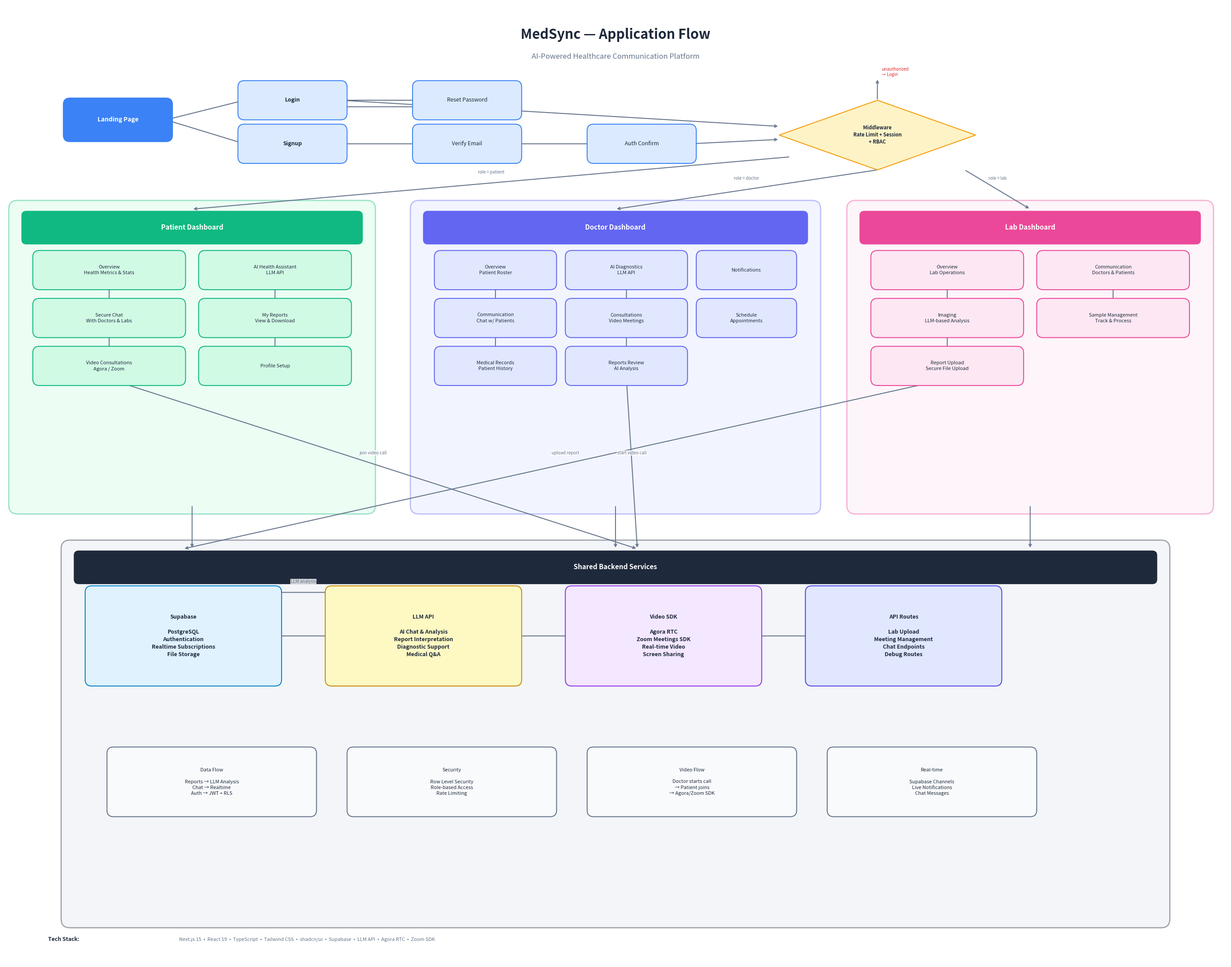

The script that saved this image:
"""
MedSync Application Flow Diagram Generator
Generates a high-resolution PNG using matplotlib.
Run: pip install matplotlib  (if not installed)
Then: python generate_flow.py
Output: medsync-flow.png (saved in same directory)
"""

import matplotlib
matplotlib.use('Agg')
import matplotlib.pyplot as plt
import matplotlib.patches as mpatches
from matplotlib.patches import FancyBboxPatch, FancyArrowPatch

fig, ax = plt.subplots(1, 1, figsize=(28, 22), dpi=300)
ax.set_xlim(0, 28)
ax.set_ylim(0, 22)
ax.axis('off')
fig.patch.set_facecolor('#ffffff')

# ── Colors ──
C_BLUE = '#3b82f6'
C_BLUE_L = '#dbeafe'
C_AMBER = '#f59e0b'
C_AMBER_L = '#fef3c7'
C_GREEN = '#10b981'
C_GREEN_L = '#d1fae5'
C_PURPLE = '#6366f1'
C_PURPLE_L = '#e0e7ff'
C_PINK = '#ec4899'
C_PINK_L = '#fce7f3'
C_DARK = '#1e293b'
C_DARK_L = '#e2e8f0'
C_GRAY = '#64748b'
C_WHITE = '#ffffff'


def draw_box(x, y, w, h, text, bg, border, fontsize=9, fontcolor='#1e293b', bold=False):
    box = FancyBboxPatch((x, y), w, h, boxstyle="round,pad=0.15",
                         facecolor=bg, edgecolor=border, linewidth=1.5,
                         transform=ax.transData, zorder=3)
    ax.add_patch(box)
    weight = 'bold' if bold else 'normal'
    ax.text(x + w/2, y + h/2, text, ha='center', va='center',
            fontsize=fontsize, color=fontcolor, fontweight=weight, zorder=4,
            linespacing=1.4)


def draw_diamond(cx, cy, w, h, text, bg, border, fontsize=8):
    diamond = plt.Polygon([
        (cx, cy + h/2), (cx + w/2, cy), (cx, cy - h/2), (cx - w/2, cy)
    ], facecolor=bg, edgecolor=border, linewidth=1.5, zorder=3)
    ax.add_patch(diamond)
    ax.text(cx, cy, text, ha='center', va='center', fontsize=fontsize,
            color='#1e293b', fontweight='bold', zorder=4, linespacing=1.3)


def arrow(x1, y1, x2, y2, label='', color=C_GRAY):
    ax.annotate('', xy=(x2, y2), xytext=(x1, y1),
                arrowprops=dict(arrowstyle='->', color=color, lw=1.5),
                zorder=2)
    if label:
        mx, my = (x1+x2)/2, (y1+y2)/2
        ax.text(mx, my + 0.2, label, ha='center', va='bottom',
                fontsize=7, color=color, fontstyle='italic', zorder=5,
                bbox=dict(boxstyle='round,pad=0.1', facecolor='white', edgecolor='none', alpha=0.8))


def draw_section_bg(x, y, w, h, title, bg, border, title_bg):
    rect = FancyBboxPatch((x, y), w, h, boxstyle="round,pad=0.2",
                          facecolor=bg, edgecolor=border, linewidth=2,
                          alpha=0.4, zorder=1)
    ax.add_patch(rect)
    title_box = FancyBboxPatch((x + 0.2, y + h - 0.7), w - 0.4, 0.55,
                                boxstyle="round,pad=0.1",
                                facecolor=title_bg, edgecolor=border,
                                linewidth=1.5, zorder=2)
    ax.add_patch(title_box)
    ax.text(x + w/2, y + h - 0.42, title, ha='center', va='center',
            fontsize=11, color=C_WHITE, fontweight='bold', zorder=3)


# ═══════════════════════════════════════════════
# TITLE
# ═══════════════════════════════════════════════
ax.text(14, 21.3, 'MedSync — Application Flow', ha='center', va='center',
        fontsize=22, fontweight='bold', color=C_DARK)
ax.text(14, 20.8, 'AI-Powered Healthcare Communication Platform', ha='center', va='center',
        fontsize=12, color=C_GRAY)

# ═══════════════════════════════════════════════
# ROW 1: AUTH FLOW
# ═══════════════════════════════════════════════
bw, bh = 2.2, 0.7

# Landing Page
draw_box(1.5, 19.0, bw, bh, 'Landing Page', C_BLUE, C_BLUE, fontsize=10, fontcolor=C_WHITE, bold=True)

# Login & Signup
draw_box(5.5, 19.5, bw, 0.6, 'Login', C_BLUE_L, C_BLUE, fontsize=9, bold=True)
draw_box(5.5, 18.5, bw, 0.6, 'Signup', C_BLUE_L, C_BLUE, fontsize=9, bold=True)

# Verify Email
draw_box(9.5, 18.5, bw, 0.6, 'Verify Email', C_BLUE_L, C_BLUE, fontsize=9)

# Reset Password
draw_box(9.5, 19.5, bw, 0.6, 'Reset Password', C_BLUE_L, C_BLUE, fontsize=9)

# Auth Confirm
draw_box(13.5, 18.5, bw, 0.6, 'Auth Confirm', C_BLUE_L, C_BLUE, fontsize=9)

# Arrows: Landing → Login, Landing → Signup
arrow(3.7, 19.35, 5.5, 19.8)
arrow(3.7, 19.35, 5.5, 18.8)

# Login → Reset Password
arrow(7.7, 19.8, 9.5, 19.8)
# Reset Password → Login
arrow(9.5, 19.65, 7.7, 19.65, '')

# Signup → Verify Email
arrow(7.7, 18.8, 9.5, 18.8)
# Verify → Confirm
arrow(11.7, 18.8, 13.5, 18.8)

# ═══════════════════════════════════════════════
# MIDDLEWARE
# ═══════════════════════════════════════════════
draw_diamond(20, 19.0, 4.5, 1.6, 'Middleware\nRate Limit + Session\n+ RBAC', C_AMBER_L, C_AMBER)

# Login → MW
arrow(7.7, 19.8, 17.75, 19.2, '')
# Confirm → MW
arrow(15.7, 18.8, 17.75, 18.9, '')

# MW → unauthorized → Login
arrow(20, 19.8, 20, 20.3)
ax.text(20.1, 20.45, 'unauthorized\n→ Login', fontsize=7, color='#dc2626', ha='left', va='center')

# ═══════════════════════════════════════════════
# ROW 2: THREE DASHBOARDS
# ═══════════════════════════════════════════════

# ── Patient Dashboard ──
draw_section_bg(0.3, 10.5, 8.0, 6.8, 'Patient Dashboard', C_GREEN_L, C_GREEN, C_GREEN)

px, py = 0.8, 15.6
draw_box(px, py, 3.2, 0.6, 'Overview\nHealth Metrics & Stats', C_GREEN_L, C_GREEN, fontsize=8)
draw_box(px+3.8, py, 3.2, 0.6, 'AI Health Assistant\nLLM API', C_GREEN_L, C_GREEN, fontsize=8)
py2 = 14.5
draw_box(px, py2, 3.2, 0.6, 'Secure Chat\nWith Doctors & Labs', C_GREEN_L, C_GREEN, fontsize=8)
draw_box(px+3.8, py2, 3.2, 0.6, 'My Reports\nView & Download', C_GREEN_L, C_GREEN, fontsize=8)
py3 = 13.4
draw_box(px, py3, 3.2, 0.6, 'Video Consultations\nAgora / Zoom', C_GREEN_L, C_GREEN, fontsize=8)
draw_box(px+3.8, py3, 3.2, 0.6, 'Profile Setup', C_GREEN_L, C_GREEN, fontsize=8)

# Internal connections
arrow(2.4, 15.6, 2.4, 15.1)
arrow(6.2, 15.6, 6.2, 15.1)
arrow(2.4, 14.5, 2.4, 14.0)
arrow(6.2, 14.5, 6.2, 14.0)

# ── Doctor Dashboard ──
draw_section_bg(9.5, 10.5, 9.0, 6.8, 'Doctor Dashboard', C_PURPLE_L, C_PURPLE, C_PURPLE)

dx, dy = 10.0, 15.6
draw_box(dx, dy, 2.5, 0.6, 'Overview\nPatient Roster', C_PURPLE_L, C_PURPLE, fontsize=8)
draw_box(dx+3.0, dy, 2.5, 0.6, 'AI Diagnostics\nLLM API', C_PURPLE_L, C_PURPLE, fontsize=8)
draw_box(dx+6.0, dy, 2.0, 0.6, 'Notifications', C_PURPLE_L, C_PURPLE, fontsize=8)
dy2 = 14.5
draw_box(dx, dy2, 2.5, 0.6, 'Communication\nChat w/ Patients', C_PURPLE_L, C_PURPLE, fontsize=8)
draw_box(dx+3.0, dy2, 2.5, 0.6, 'Consultations\nVideo Meetings', C_PURPLE_L, C_PURPLE, fontsize=8)
draw_box(dx+6.0, dy2, 2.0, 0.6, 'Schedule\nAppointments', C_PURPLE_L, C_PURPLE, fontsize=8)
dy3 = 13.4
draw_box(dx, dy3, 2.5, 0.6, 'Medical Records\nPatient History', C_PURPLE_L, C_PURPLE, fontsize=8)
draw_box(dx+3.0, dy3, 2.5, 0.6, 'Reports Review\nAI Analysis', C_PURPLE_L, C_PURPLE, fontsize=8)

# Internal connections
arrow(11.25, 15.6, 11.25, 15.1)
arrow(14.25, 15.6, 14.25, 15.1)
arrow(11.25, 14.5, 11.25, 14.0)
arrow(14.25, 14.5, 14.25, 14.0)

# ── Lab Dashboard ──
draw_section_bg(19.5, 10.5, 8.0, 6.8, 'Lab Dashboard', C_PINK_L, C_PINK, C_PINK)

lx, ly = 20.0, 15.6
draw_box(lx, ly, 3.2, 0.6, 'Overview\nLab Operations', C_PINK_L, C_PINK, fontsize=8)
draw_box(lx+3.8, ly, 3.2, 0.6, 'Communication\nDoctors & Patients', C_PINK_L, C_PINK, fontsize=8)
ly2 = 14.5
draw_box(lx, ly2, 3.2, 0.6, 'Imaging\nLLM-based Analysis', C_PINK_L, C_PINK, fontsize=8)
draw_box(lx+3.8, ly2, 3.2, 0.6, 'Sample Management\nTrack & Process', C_PINK_L, C_PINK, fontsize=8)
ly3 = 13.4
draw_box(lx, ly3, 3.2, 0.6, 'Report Upload\nSecure File Upload', C_PINK_L, C_PINK, fontsize=8)

# Internal connections
arrow(21.6, 15.6, 21.6, 15.1)
arrow(25.4, 15.6, 25.4, 15.1)
arrow(21.6, 14.5, 21.6, 14.0)

# ═══════════════════════════════════════════════
# MW → Dashboards arrows
# ═══════════════════════════════════════════════
arrow(18.0, 18.5, 4.3, 17.3, 'role = patient')
arrow(20.0, 18.2, 14.0, 17.3, 'role = doctor')
arrow(22.0, 18.2, 23.5, 17.3, 'role = lab')

# ═══════════════════════════════════════════════
# ROW 3: BACKEND SERVICES
# ═══════════════════════════════════════════════
draw_section_bg(1.5, 1.0, 25.0, 8.5, 'Shared Backend Services', C_DARK_L, C_DARK, C_DARK)

sx, sy = 2.0, 6.5
sw, sh = 4.2, 2.0

# Supabase
draw_box(sx, sy, sw, sh, 'Supabase\n\nPostgreSQL\nAuthentication\nRealtime Subscriptions\nFile Storage', '#e0f2fe', '#0284c7', fontsize=9, bold=True)

# LLM API
draw_box(sx + 5.5, sy, sw, sh, 'LLM API\n\nAI Chat & Analysis\nReport Interpretation\nDiagnostic Support\nMedical Q&A', '#fef9c3', '#ca8a04', fontsize=9, bold=True)

# Video SDK
draw_box(sx + 11.0, sy, sw, sh, 'Video SDK\n\nAgora RTC\nZoom Meetings SDK\nReal-time Video\nScreen Sharing', '#f3e8ff', '#9333ea', fontsize=9, bold=True)

# API Routes
draw_box(sx + 16.5, sy, sw, sh, 'API Routes\n\nLab Upload\nMeeting Management\nChat Endpoints\nDebug Routes', '#e0e7ff', '#4f46e5', fontsize=9, bold=True)

# Row of data flow labels
dfy = 3.5
draw_box(2.5, dfy, 4.5, 1.3, 'Data Flow\n\nReports → LLM Analysis\nChat → Realtime\nAuth → JWT + RLS', '#f8fafc', C_GRAY, fontsize=8)
draw_box(8.0, dfy, 4.5, 1.3, 'Security\n\nRow Level Security\nRole-based Access\nRate Limiting', '#f8fafc', C_GRAY, fontsize=8)
draw_box(13.5, dfy, 4.5, 1.3, 'Video Flow\n\nDoctor starts call\n→ Patient joins\n→ Agora/Zoom SDK', '#f8fafc', C_GRAY, fontsize=8)
draw_box(19.0, dfy, 4.5, 1.3, 'Real-time\n\nSupabase Channels\nLive Notifications\nChat Messages', '#f8fafc', C_GRAY, fontsize=8)

# Internal service connections
arrow(6.2, 7.5, 7.5, 7.5)
arrow(11.7, 7.5, 13.0, 7.5)
arrow(17.2, 7.5, 18.5, 7.5)

# ═══════════════════════════════════════════════
# Dashboard → Services arrows
# ═══════════════════════════════════════════════
arrow(4.3, 10.5, 4.3, 9.5, '')
arrow(14.0, 10.5, 14.0, 9.5, '')
arrow(23.5, 10.5, 23.5, 9.5, '')

# Specific flow arrows
arrow(21.6, 13.4, 4.1, 9.5, 'upload report')
arrow(6.2, 8.5, 7.5, 8.5, 'LLM analysis')
arrow(14.25, 13.4, 14.5, 9.5, 'start video call')
arrow(2.4, 13.4, 14.5, 9.5, 'join video call')

# ═══════════════════════════════════════════════
# LEGEND
# ═══════════════════════════════════════════════
ax.text(1, 0.5, 'Tech Stack:', fontsize=9, fontweight='bold', color=C_DARK)
ax.text(4, 0.5, 'Next.js 15  •  React 19  •  TypeScript  •  Tailwind CSS  •  shadcn/ui  •  Supabase  •  LLM API  •  Agora RTC  •  Zoom SDK',
        fontsize=8, color=C_GRAY)

# Save
plt.tight_layout()
output_path = 'medsync-flow.png'
plt.savefig(output_path, dpi=300, bbox_inches='tight', facecolor='white', edgecolor='none',
            pad_inches=0.3)
plt.close()

print(f"✅ Saved: {output_path}")
print(f"   Resolution: ~8400 x 6600 pixels at 300 DPI")
print(f"   Open the file to view your diagram!")
